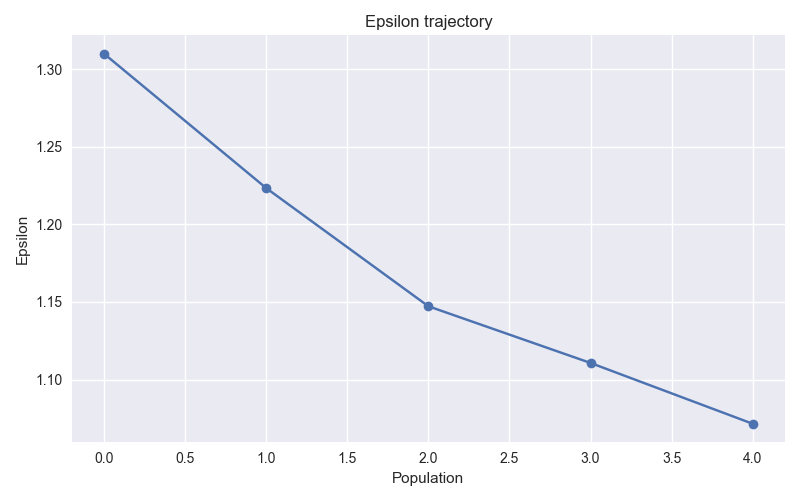

Data behind this chart, as committed beside it:
t, epsilon
-1, inf
0, 1.31
1, 1.223
2, 1.147
3, 1.111
4, 1.072
